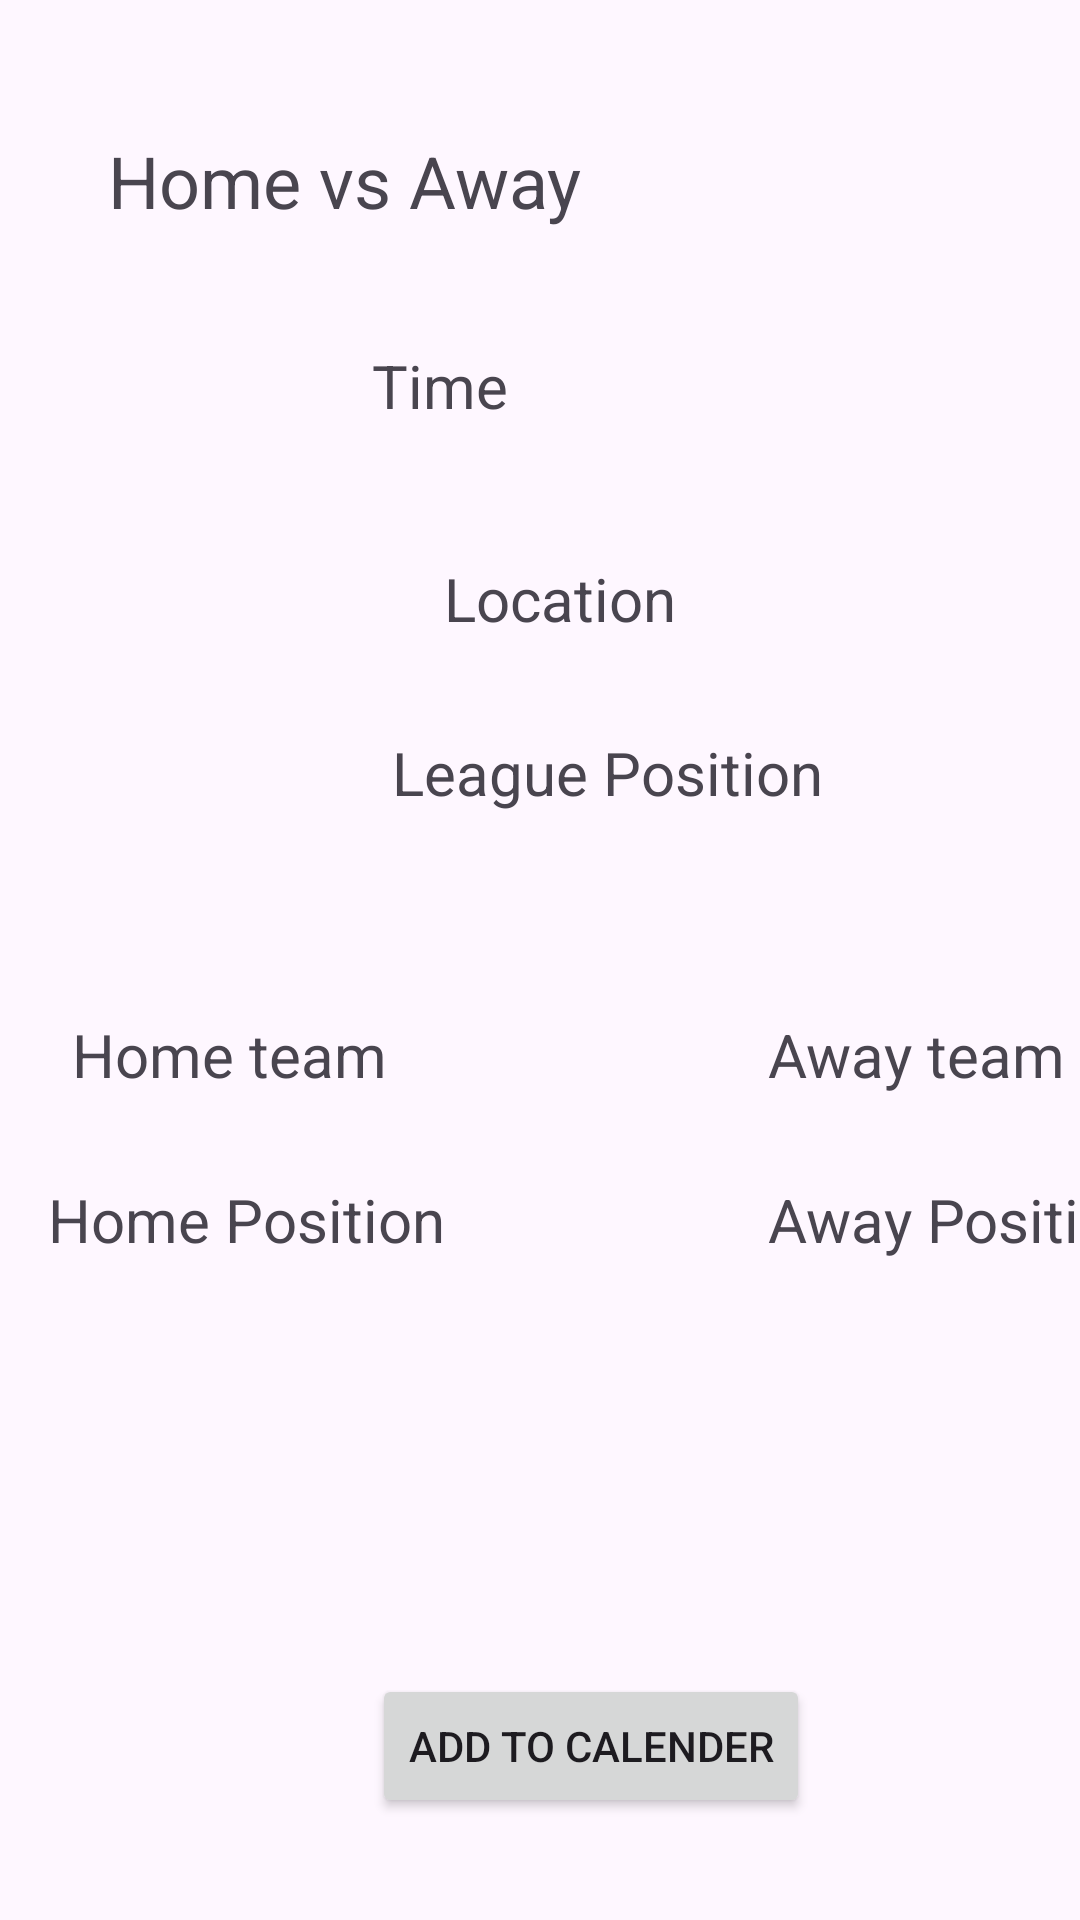

The Android layout XML behind this screen, and the referenced resources:
<!-- AndroidManifest.xml: application theme Theme.MobileAppDevCoursework -->
<!-- res/layout/fragment_game_details.xml -->
<?xml version="1.0" encoding="utf-8"?>
<androidx.constraintlayout.widget.ConstraintLayout xmlns:android="http://schemas.android.com/apk/res/android"
    xmlns:app="http://schemas.android.com/apk/res-auto"
    xmlns:tools="http://schemas.android.com/tools"
    android:id="@+id/frameLayout2"
    android:layout_width="match_parent"
    android:layout_height="match_parent"
    tools:context=".gameDetails">

    <TextView
        android:id="@+id/titleTextView"
        android:layout_width="326dp"
        android:layout_height="47dp"
        android:layout_marginStart="36dp"
        android:layout_marginTop="44dp"
        android:text="@string/gameTitle"
        android:textSize="24sp"
        app:layout_constraintStart_toStartOf="parent"
        app:layout_constraintTop_toTopOf="parent"
        tools:textAlignment="center" />

    <TextView
        android:id="@+id/positionView"
        android:layout_width="309dp"
        android:layout_height="46dp"
        android:layout_marginStart="48dp"
        android:layout_marginTop="244dp"
        android:text="@string/position"
        android:textAlignment="center"
        android:textSize="20sp"
        app:layout_constraintStart_toStartOf="parent"
        app:layout_constraintTop_toTopOf="parent" />

    <TextView
        android:id="@+id/venueView"
        android:layout_width="wrap_content"
        android:layout_height="wrap_content"
        android:layout_marginStart="148dp"
        android:layout_marginTop="24dp"
        android:text="@string/location"
        android:textSize="20sp"
        app:layout_constraintBottom_toTopOf="@+id/positionView"
        app:layout_constraintStart_toStartOf="parent"
        app:layout_constraintTop_toBottomOf="@+id/timeView"
        app:layout_constraintVertical_bias="0.261"
        tools:textAlignment="center" />

    <TextView
        android:id="@+id/timeView"
        android:layout_width="137dp"
        android:layout_height="36dp"
        android:layout_marginStart="124dp"
        android:layout_marginTop="24dp"
        android:text="@string/gameTime"
        android:textSize="20sp"
        app:layout_constraintStart_toStartOf="parent"
        app:layout_constraintTop_toBottomOf="@+id/titleTextView"
        tools:textAlignment="center" />

    <TextView
        android:id="@+id/homeView"
        android:layout_width="wrap_content"
        android:layout_height="wrap_content"
        android:layout_marginStart="24dp"
        android:layout_marginTop="48dp"
        android:text="@string/homeTeam"
        android:textSize="20sp"
        app:layout_constraintStart_toStartOf="parent"
        app:layout_constraintTop_toBottomOf="@+id/positionView" />

    <TextView
        android:id="@+id/awayView"
        android:layout_width="wrap_content"
        android:layout_height="wrap_content"
        android:layout_marginStart="256dp"
        android:layout_marginTop="48dp"
        android:text="@string/awayTeam"
        android:textSize="20sp"
        app:layout_constraintStart_toStartOf="parent"
        app:layout_constraintTop_toBottomOf="@+id/positionView" />

    <TextView
        android:id="@+id/homePosView"
        android:layout_width="wrap_content"
        android:layout_height="wrap_content"
        android:layout_marginStart="16dp"
        android:layout_marginTop="28dp"
        android:text="@string/homePosition"
        android:textSize="20sp"
        app:layout_constraintStart_toStartOf="parent"
        app:layout_constraintTop_toBottomOf="@+id/homeView" />

    <TextView
        android:id="@+id/awayPosView"
        android:layout_width="wrap_content"
        android:layout_height="wrap_content"
        android:layout_marginStart="256dp"
        android:layout_marginTop="28dp"
        android:text="@string/awayPosition"
        android:textSize="20sp"
        app:layout_constraintStart_toStartOf="parent"
        app:layout_constraintTop_toBottomOf="@+id/homeView" />

    <Button
        android:id="@+id/button2"
        android:layout_width="wrap_content"
        android:layout_height="wrap_content"
        android:layout_marginStart="124dp"
        android:layout_marginTop="268dp"
        android:text="@string/calender"
        app:layout_constraintStart_toStartOf="parent"
        app:layout_constraintTop_toBottomOf="@+id/positionView" />

</androidx.constraintlayout.widget.ConstraintLayout>
<!-- resources referenced by this layout -->
<resources>
  <string name="awayPosition">Away Position</string>
  <string name="awayTeam">Away team</string>
  <string name="calender">Add to calender</string>
  <string name="gameTime">Time</string>
  <string name="gameTitle">Home vs Away</string>
  <string name="homePosition">Home Position</string>
  <string name="homeTeam">Home team</string>
  <string name="location">Location</string>
  <string name="position">League Position</string>
  <style name="Theme.MobileAppDevCoursework" parent="Base.Theme.MobileAppDevCoursework" />
  <style name="Base.Theme.MobileAppDevCoursework" parent="Theme.Material3.DayNight.NoActionBar">
          
          
      </style>
</resources>
